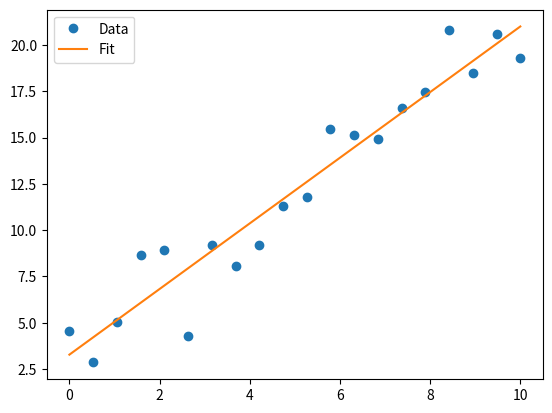

Recreate this plot in Python.
"""
Application: Least squares fit to noisy data
"""
import numpy as np
import matplotlib.pyplot as plt

np.random.seed(0)
x = np.linspace(0, 10, 20)
y = 2*x + 1 + np.random.normal(0, 2, size=x.shape)
A = np.vstack([x, np.ones_like(x)]).T
m, c = np.linalg.lstsq(A, y, rcond=None)[0]
plt.plot(x, y, 'o', label='Data')
plt.plot(x, m*x + c, label='Fit')
plt.legend()
plt.show()
